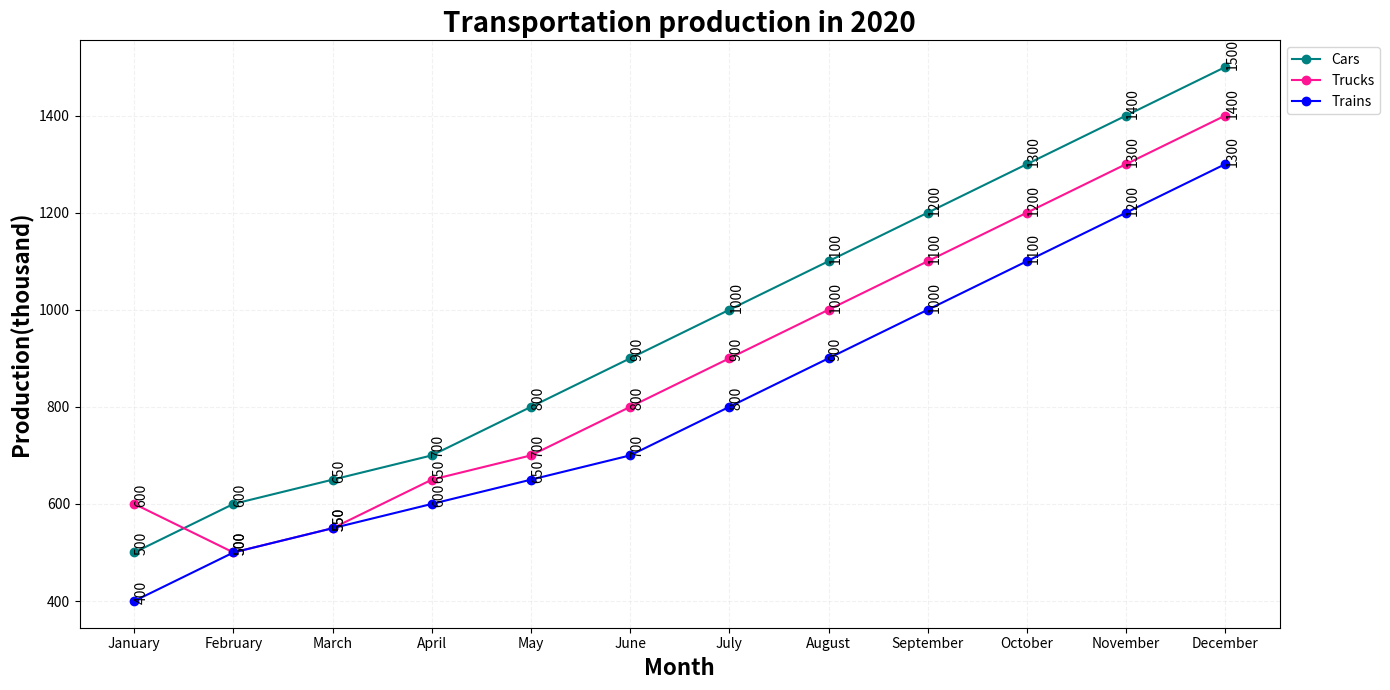

This chart was generated by the following Python code: (Note: this script raises an exception after producing the figure.)

import pandas as pd
import matplotlib.pyplot as plt

#Read data
data = [['January', 500, 600, 400], 
        ['February', 600, 500, 500], 
        ['March', 650, 550, 550], 
        ['April', 700, 650, 600],
        ['May', 800, 700, 650],
        ['June', 900, 800, 700],
        ['July', 1000, 900, 800],
        ['August', 1100, 1000, 900],
        ['September', 1200, 1100, 1000],
        ['October', 1300, 1200, 1100],
        ['November', 1400, 1300, 1200],
        ['December', 1500, 1400, 1300]]

#Data frame
df = pd.DataFrame(data, columns = ['Month', 'Cars Produced(thousand)', 'Trucks Produced(thousand)', 'Trains Produced(thousand)'])

#Create figure
fig = plt.figure(figsize=(14,7))
ax = fig.add_subplot(111)

#Plot
ax.plot(df['Month'], df['Cars Produced(thousand)'], marker = 'o', color = '#008080', label = 'Cars')
ax.plot(df['Month'], df['Trucks Produced(thousand)'], marker = 'o', color = '#FF1493', label = 'Trucks')
ax.plot(df['Month'], df['Trains Produced(thousand)'], marker = 'o', color = '#0000FF', label = 'Trains')

#Label
for i, txt in enumerate(df['Cars Produced(thousand)']):
    ax.annotate(txt, (df['Month'][i], df['Cars Produced(thousand)'][i]), rotation = 90)
for i, txt in enumerate(df['Trucks Produced(thousand)']):
    ax.annotate(txt, (df['Month'][i], df['Trucks Produced(thousand)'][i]), rotation = 90)
for i, txt in enumerate(df['Trains Produced(thousand)']):
    ax.annotate(txt, (df['Month'][i], df['Trains Produced(thousand)'][i]), rotation = 90)

#Setup
ax.set_title('Transportation production in 2020', fontsize = 20, fontweight = 'bold')
ax.set_xlabel('Month', fontsize = 16, fontweight = 'bold')
ax.set_ylabel('Production(thousand)', fontsize = 16, fontweight = 'bold')
ax.grid(True, linestyle = '--', c = '#D3D3D3', alpha = 0.3)
ax.legend(loc = 'upper left', bbox_to_anchor=(1,1))
ax.set_xticks(df['Month'])
fig.tight_layout()

#Save
plt.savefig('line chart/png/331.png')

#Clear
plt.clf()
